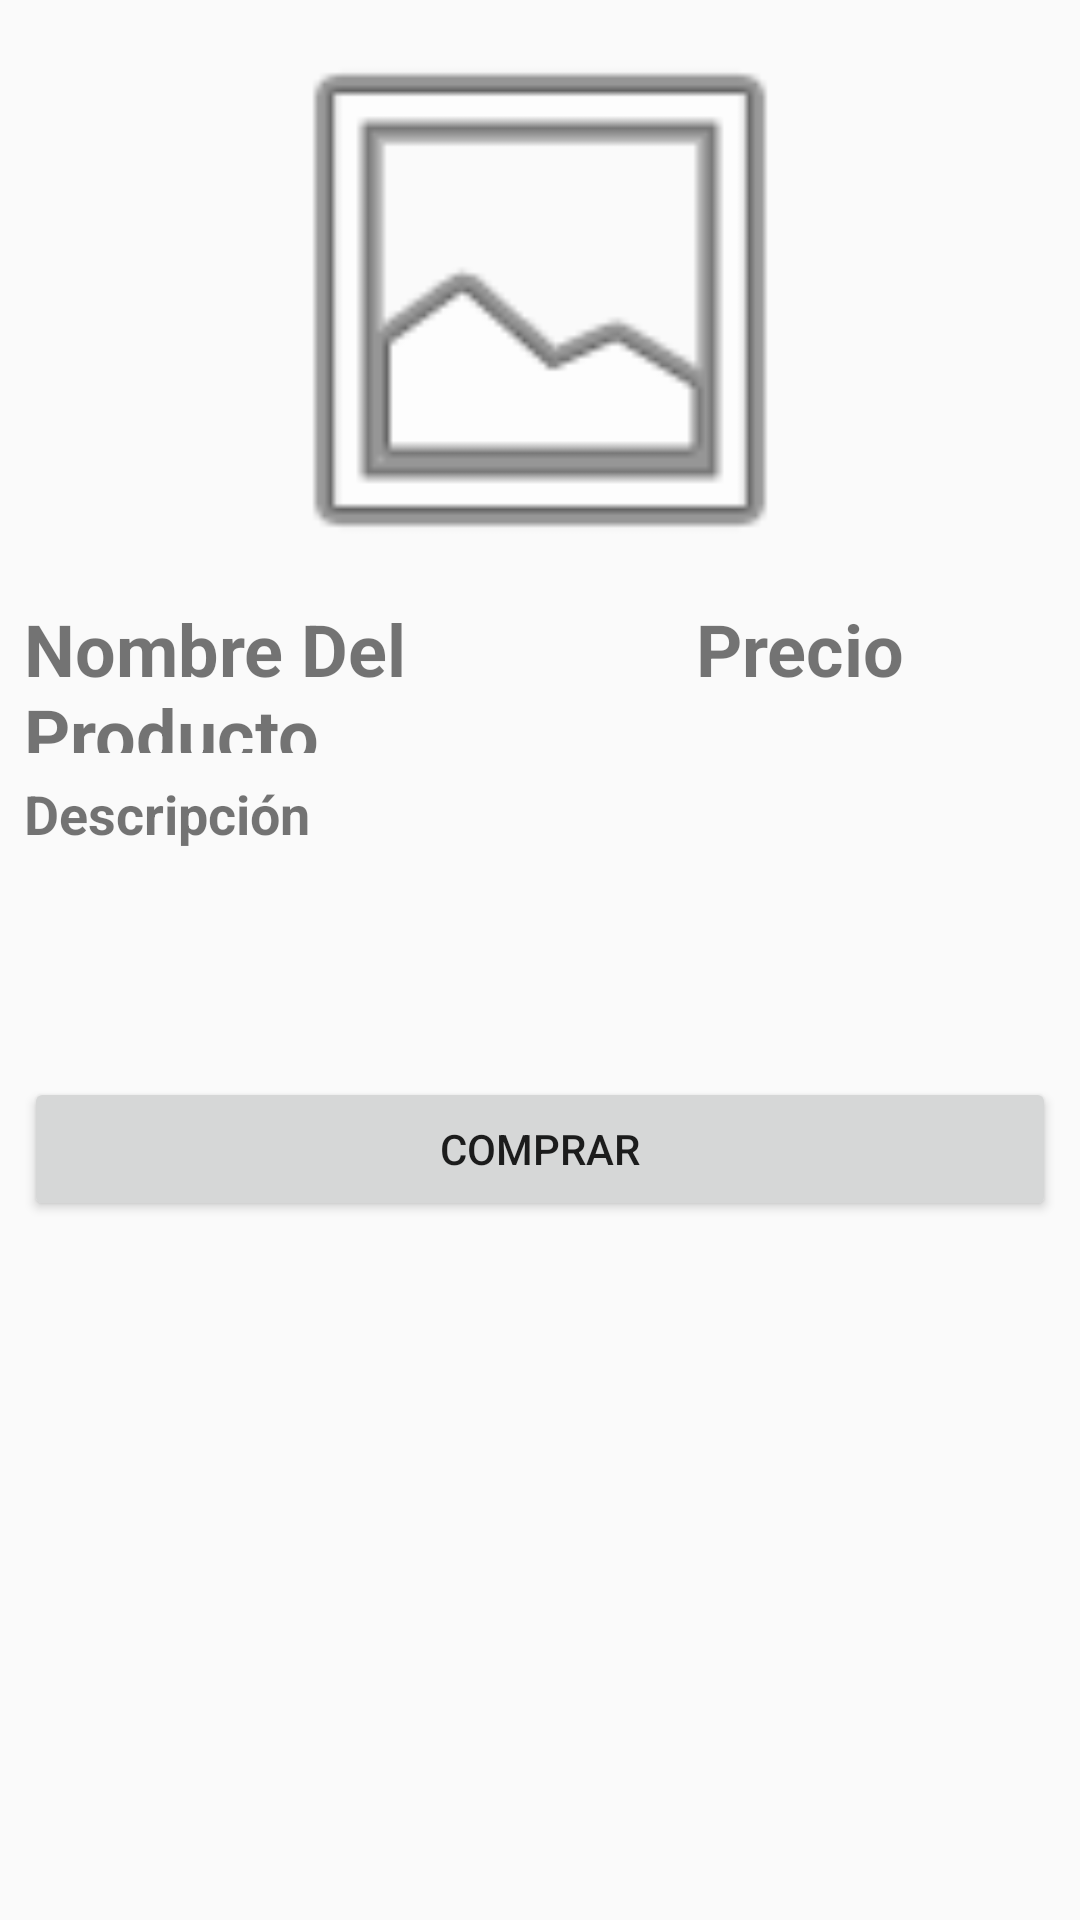

This screen was rendered from an Android layout file. Write that file and the resources it references.
<!-- AndroidManifest.xml: application theme AppTheme -->
<!-- res/layout/activity_vista_productos.xml -->
<?xml version="1.0" encoding="utf-8"?>
<RelativeLayout xmlns:android="http://schemas.android.com/apk/res/android"
    xmlns:app="http://schemas.android.com/apk/res-auto"
    xmlns:tools="http://schemas.android.com/tools"
    android:layout_width="match_parent"
    android:layout_height="match_parent"
    tools:context=".ui.VistaProductos">


    <LinearLayout
        android:id="@+id/contenedorPrincipal"
        android:layout_width="395dp"
        android:layout_height="437dp"
        android:layout_marginStart="8dp"
        android:layout_marginEnd="8dp"
        android:orientation="vertical"
        app:layout_constraintEnd_toEndOf="parent"
        app:layout_constraintStart_toStartOf="parent"
        app:layout_constraintTop_toTopOf="parent">

        <LinearLayout
            android:id="@+id/contenedorImagen"
            android:layout_width="match_parent"
            android:layout_height="200dp"
            android:orientation="horizontal">

            <ImageView
                android:id="@+id/imageProducto"
                android:layout_width="0dp"
                android:layout_height="200dp"
                android:layout_weight="1"
                android:src="@android:drawable/ic_menu_gallery" />
        </LinearLayout>

        <LinearLayout
            android:id="@+id/DescripcionProducto"
            android:layout_width="match_parent"
            android:layout_height="51dp"
            android:orientation="horizontal">

            <TextView
                android:id="@+id/nombreProducto"
                android:layout_width="match_parent"
                android:layout_height="match_parent"
                android:layout_weight="1"
                android:text="Nombre Del Producto"
                android:textSize="24sp"
                android:textStyle="bold" />

            <Space
                android:layout_width="16dp"
                android:layout_height="wrap_content"
                android:layout_weight="1" />

            <LinearLayout
                android:layout_width="match_parent"
                android:layout_height="match_parent"
                android:layout_weight="1"
                android:orientation="vertical">

                <TextView
                    android:id="@+id/precioProducto"
                    android:layout_width="match_parent"
                    android:layout_height="match_parent"
                    android:text="Precio"
                    android:textSize="24sp"
                    android:textStyle="bold" />
            </LinearLayout>

        </LinearLayout>

        <Space
            android:layout_width="match_parent"
            android:layout_height="8dp" />

        <LinearLayout
            android:layout_width="match_parent"
            android:layout_height="100dp"
            android:orientation="horizontal">

            <TextView
                android:id="@+id/descripcionProducto"
                android:layout_width="42dp"
                android:layout_height="match_parent"
                android:layout_weight="1"
                android:text="Descripción"
                android:textSize="18sp"
                android:textStyle="bold" />
        </LinearLayout>

        <Button
            android:id="@+id/btnComprar"
            android:layout_width="match_parent"
            android:layout_height="wrap_content"
            android:text="Comprar" />

    </LinearLayout>

</RelativeLayout>
<!-- resources referenced by this layout -->
<resources>
  <style name="AppTheme" parent="Theme.AppCompat.Light.NoActionBar">
          
          <item name="colorPrimary">@color/colorPrimary</item>
  
          <item name="colorAccent">@color/colorAccent</item>
      </style>
  <color name="colorPrimary">#FFFFFF</color>
  <color name="colorAccent">#11B3BA</color>
</resources>
